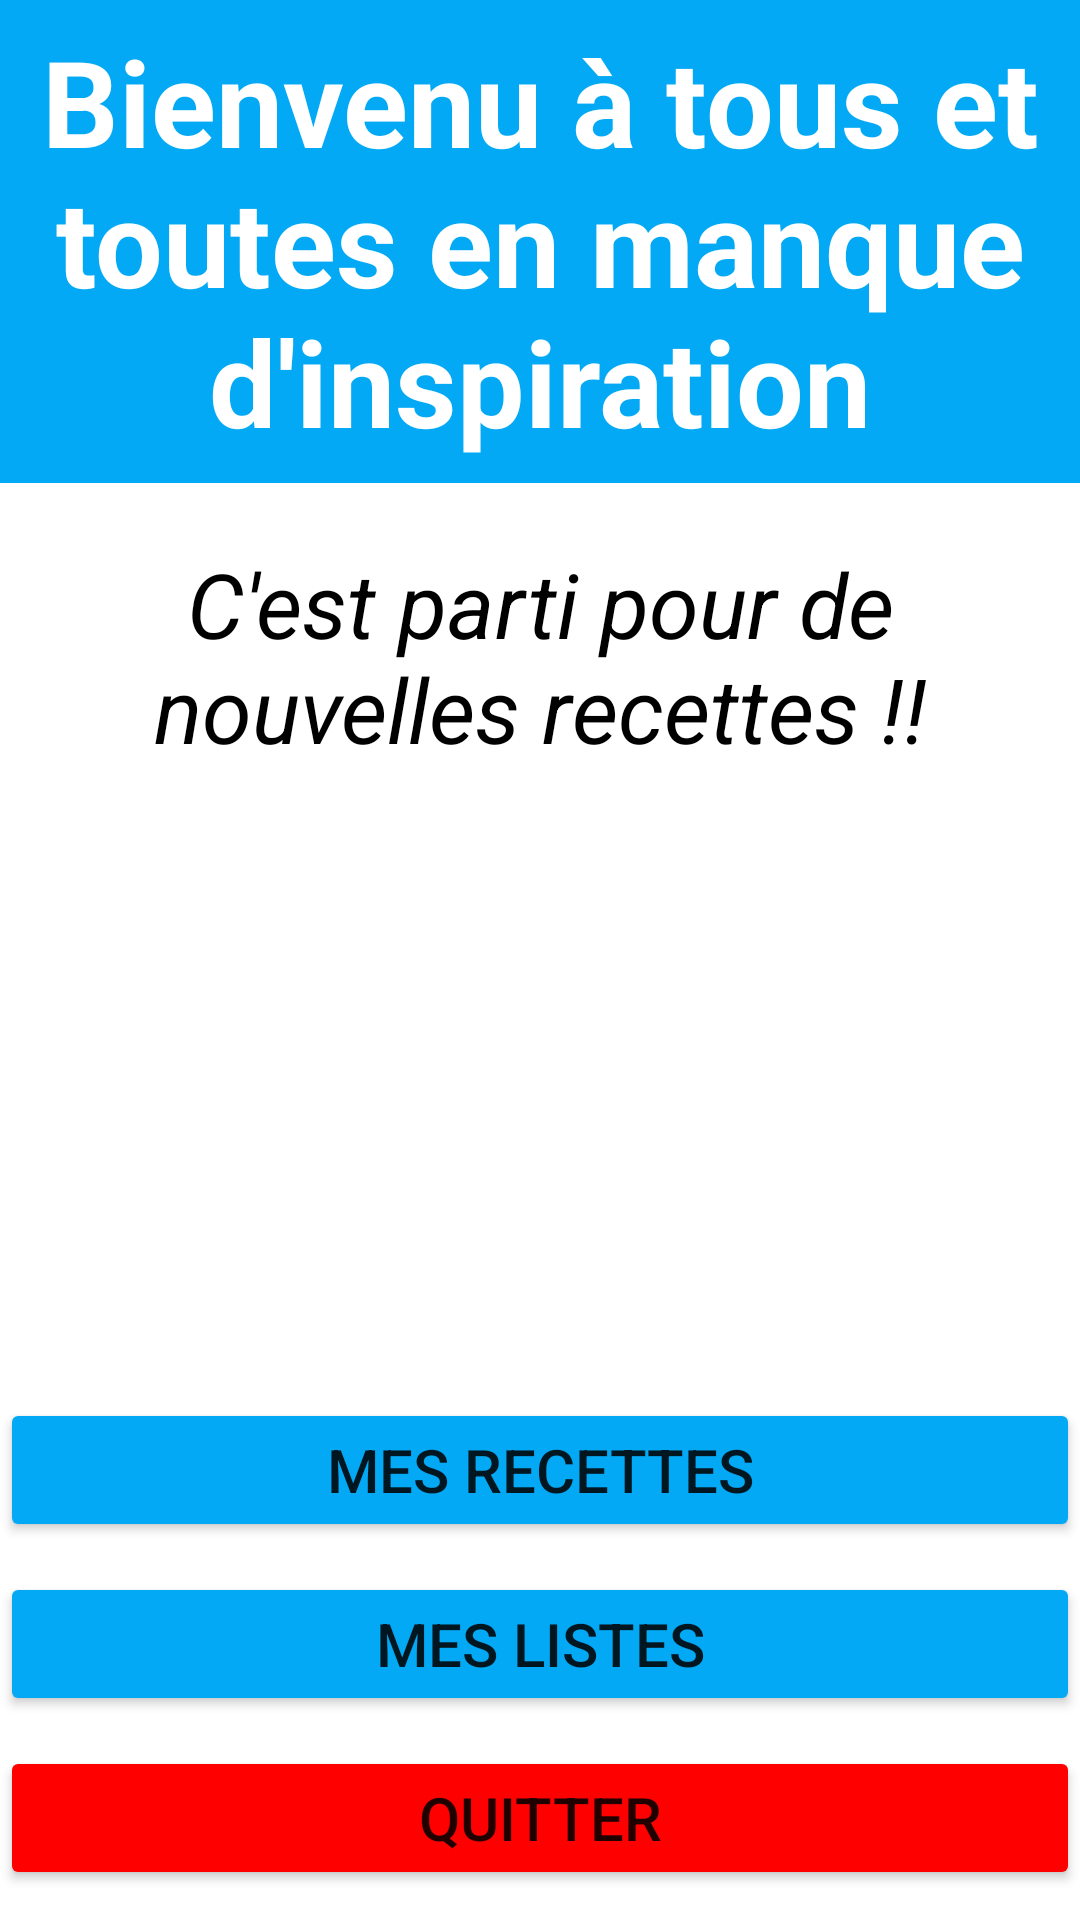

Here is an Android app screen rendered from its layout file. Give the layout XML and the strings, colors and styles it references.
<!-- AndroidManifest.xml: application theme Theme.WeekMeal -->
<!-- res/layout/activity_main.xml -->
<?xml version="1.0" encoding="utf-8"?>
<LinearLayout xmlns:android="http://schemas.android.com/apk/res/android"
    xmlns:app="http://schemas.android.com/apk/res-auto"
    xmlns:tools="http://schemas.android.com/tools"
    android:layout_width="match_parent"
    android:layout_height="match_parent"
    android:orientation="vertical"
    tools:context=".MainActivity">

    <FrameLayout
        android:layout_width="match_parent"
        android:layout_height="161dp"
        android:background="#03A9F4">

        <TextView
            android:layout_width="match_parent"
            android:layout_height="wrap_content"
            android:layout_gravity="center"
            android:text="@string/welcome_text"
            style="@style/TitleMainPage" />
    </FrameLayout>

    <TextView
        android:layout_width="match_parent"
        android:layout_height="wrap_content"
        android:layout_marginTop="20dp"
        android:text="@string/def"
        style="@style/TextMainPage"
        />

    <RelativeLayout
        android:layout_width="match_parent"
        android:layout_height="match_parent">

        <Button
            android:id="@+id/button_leave"
            android:layout_width="match_parent"
            android:layout_height="wrap_content"
            android:layout_alignParentBottom="true"
            android:backgroundTint="@color/red"
            android:text="Quitter"
            style="@style/ButtonMainPage"
            />

        <Button
            android:id="@+id/button_myList"
            android:layout_width="match_parent"
            android:layout_height="wrap_content"
            android:layout_above="@+id/button_leave"
            android:backgroundTint="#03A9F4"
            android:text="Mes listes"
            style="@style/ButtonMainPage"
            />

        <Button
            android:id="@+id/button_myRecipe"
            android:layout_width="match_parent"
            android:layout_height="wrap_content"
            android:layout_above="@+id/button_myList"
            android:backgroundTint="#03A9F4"
            android:text="Mes recettes"
            style="@style/ButtonMainPage"
            />
    </RelativeLayout>
</LinearLayout>
<!-- resources referenced by this layout -->
<resources>
  <color name="red">#FF0000</color>
  <string name="def">C\'est parti pour de nouvelles recettes !!</string>
  <string name="welcome_text">Bienvenu à tous et toutes en manque d\'inspiration</string>
  <style name="ButtonMainPage">
          <item name="android:textSize">@dimen/FontLittle</item>
          <item name="android:layout_marginBottom">10dp</item>
      </style>
  <style name="TextMainPage">
          <item name="android:textColor">@color/black</item>
          <item name="android:textSize">@dimen/FontMiddle</item>
          <item name="android:textStyle">italic</item>
          <item name="android:textAlignment">center</item>
      </style>
  <style name="TitleMainPage">
          <item name="android:textColor">@color/white</item>
          <item name="android:textSize">@dimen/FontBig</item>
          <item name="android:textStyle">bold</item>
          <item name="android:textAlignment">center</item>
      </style>
  <style name="Theme.WeekMeal" parent="Theme.MaterialComponents.DayNight.NoActionBar">
          
          <item name="colorPrimary">@color/blue</item>
          <item name="colorPrimaryVariant">@color/blue</item>
          <item name="colorOnPrimary">@color/white</item>
          
          <item name="colorSecondary">@color/blue</item>
          <item name="colorSecondaryVariant">@color/blue</item>
          <item name="colorOnSecondary">@color/white</item>
          
          <item name="android:statusBarColor" tools:targetApi="l">?attr/colorPrimaryVariant</item>
          
      </style>
  <dimen name="FontLittle">20dp</dimen>
  <color name="black">#FF000000</color>
  <dimen name="FontMiddle">30dp</dimen>
  <color name="white">#FFFFFFFF</color>
  <dimen name="FontBig">40dp</dimen>
  <color name="blue">#03A9F4</color>
</resources>
